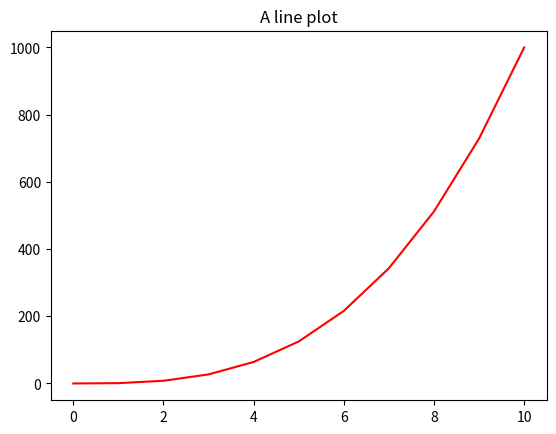

Source code (Python):
import matplotlib.pyplot as plt
import numpy as np

x_points = np.arange(0, 11)

y = np.arange(0, 11) ** 3
plt.plot(x_points, y,  color = 'r')
plt.title("A line plot")
plt.show()